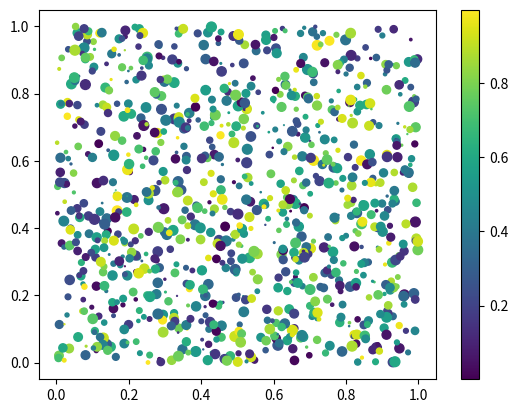

Reproduce this figure in Python.
import numpy as np
import matplotlib.pyplot as plt

x = np.random.rand(1000)
y = np.random.rand(1000)
size = np.random.rand(1000) * 50
colors = np.random.rand(1000)
# size 点大小 colors 点颜色
plt.scatter(x, y, size, colors)
# 添加颜色栏
plt.colorbar()
plt.show()
